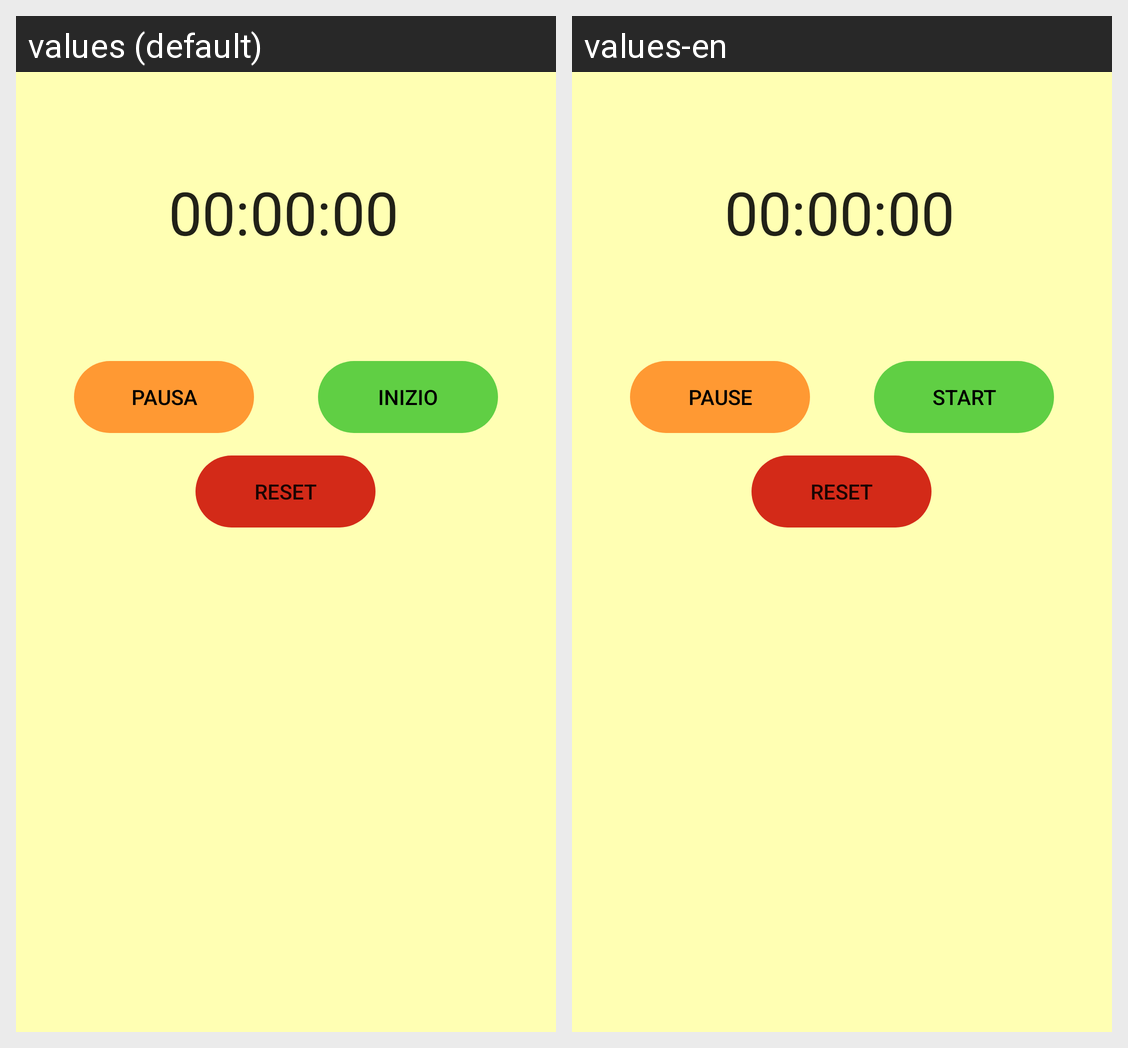

For this localized Android screen grid, give each drawn string resource with its value in every locale shown.
Android screen res/layout/fragment_cronometro.xml rendered under 2 locales, left to right: values (default), values-en. Device: Nexus 5 (rendered at 1080×1920; each locale shown at half size, 540×960, under a caption strip naming it); theme AppTheme.
Strings drawn on this screen, with the default value and each locale's value (text and hints the layout hard-codes, and strings that could not be matched under every locale, appear in the picture but are not listed):

reset
  values: Reset
  values-en: Reset

pause
  values: Pausa
  values-en: Pause

start
  values: Inizio
  values-en: Start
